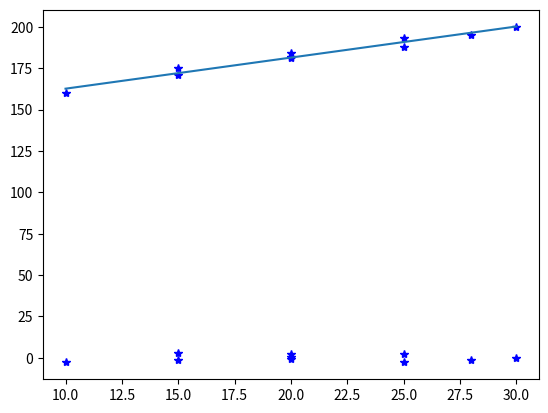

Reproduce this figure in Python.
import numpy as np
from scipy import stats
import matplotlib.pyplot as plt


y_t = np.array([160,171,175,182,184,181,188,193,195,200])
y = np.matrix.transpose(y_t)

x_t = np.array([[1 for i in range(10)],[10,15,15,20,20,20,25,25,28,30]])
x = np.matrix.transpose(x_t)
x_vals = [x_t[1][i] for i in range(len(x_t[1]))]

xtxi = np.linalg.inv(np.dot(x_t,x))
print(xtxi,'=xtxi')
beta = np.dot(xtxi,(np.dot(x_t,y)))
print(beta ,'=beta')
beta_t = np.transpose(beta)

y_hat = np.dot(x,beta)
rs = y-y_hat

n= len(x_vals)

ss_e = np.dot(y_t,y)-np.dot(np.dot(beta_t,x_t),y)
k = len(beta)-1

ss_r =np.dot(np.dot(beta_t,x_t),y)-np.sum(y)**2/len(y)
df_e = n - k - 1

ss_t = ss_e + ss_r
df_t = n-1

ms_r = ss_r/k
ms_e = ss_e/df_e

f0 = ms_r/ms_e
ppf = stats.f.ppf(0.95,k,df_e)
p_f = stats.f.cdf(f0,k,df_e)

#Equations for B interval 10.38 Montgomery Text
p = len(beta)
sigma_hat_sqrd = ss_e/(n-p)
#print('simga_hat =',sigma_hat)
t_B = stats.t.ppf(0.975,n-p)
cjj = xtxi[1][1]
print(cjj,'=cjj')
se_B = np.sqrt((sigma_hat_sqrd)*cjj)
print(se_B ,'= standard error beta')
print(sigma_hat_sqrd,'=sigma_hat')
print(se_B,'=se_B')
print(t_B,'=t_B')
beta_upper = beta[1]+t_B*se_B
print(beta_upper)
beta_lower = beta[1]-t_B*se_B
print(beta_lower)
print(beta[1])
print('95 confidence interval for Beta_1:\n',beta_lower,"< B <", beta_upper)

print(ss_e)
print(ss_r)
print(ss_t)
print(k)
print(df_e)
print(df_t)

print(ms_r)
print(ms_e)
print(f0)
print(ppf)
print(p_f)


lin_x = [min(x_vals),max(x_vals)]
lin_y = [y_hat[0],y_hat[-1]]

plt.plot(x_vals,y,'b*')
plt.plot(lin_x,lin_y)

plt.show()

plt.plot(x_vals,rs,'b*')
plt.show()